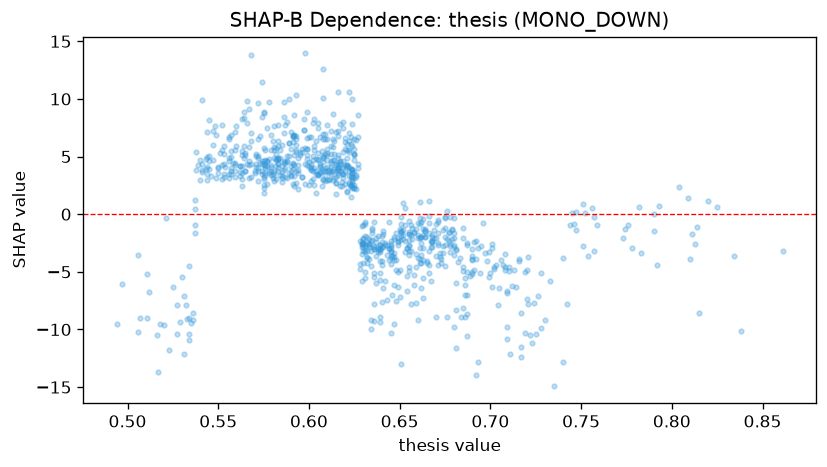

Data behind this chart, as committed beside it:
feature_value, shap_value
0.567, 4.598
0.608, 3.011
0.615, 4.272
0.708, -3.478
0.624, 3.87
0.653, -0.9559
0.612, 3.479
0.693, -2.968
0.61, 2.934
0.658, -1.642
0.599, 5.173
0.605, 3.391
0.653, 0.5065
0.65, -1.307
0.652, -1.378
0.678, -3.256
0.619, 3.159
0.632, -3.752
0.678, -2.759
0.686, -6.148
0.655, -3.53
0.625, 5.179
0.507, -9.024
0.57, 3.779
0.59, 3.416
0.587, 3.185
0.639, -3.025
0.596, 5.679
0.691, -2.384
0.615, 3.2
0.583, 4.77
0.563, 5.52
0.616, 3.987
0.571, 5.032
0.621, 4.17
0.701, -2.597
0.631, -3.24
0.63, -4.255
0.603, 5.603
0.67, -3.6
0.6, 4.507
0.633, -3.927
0.654, -2.932
0.61, 3.777
0.631, -2.794
0.597, 7.281
0.547, 4.664
0.664, -1.304
0.563, 3.592
0.712, -6.223
0.662, -4.251
0.674, -2.764
0.596, 3.252
0.759, -0.927
0.606, 3.591
0.634, -4.479
0.74, -3.759
0.64, -1.906
0.661, -1.956
0.666, -0.7224
... 820 more rows
